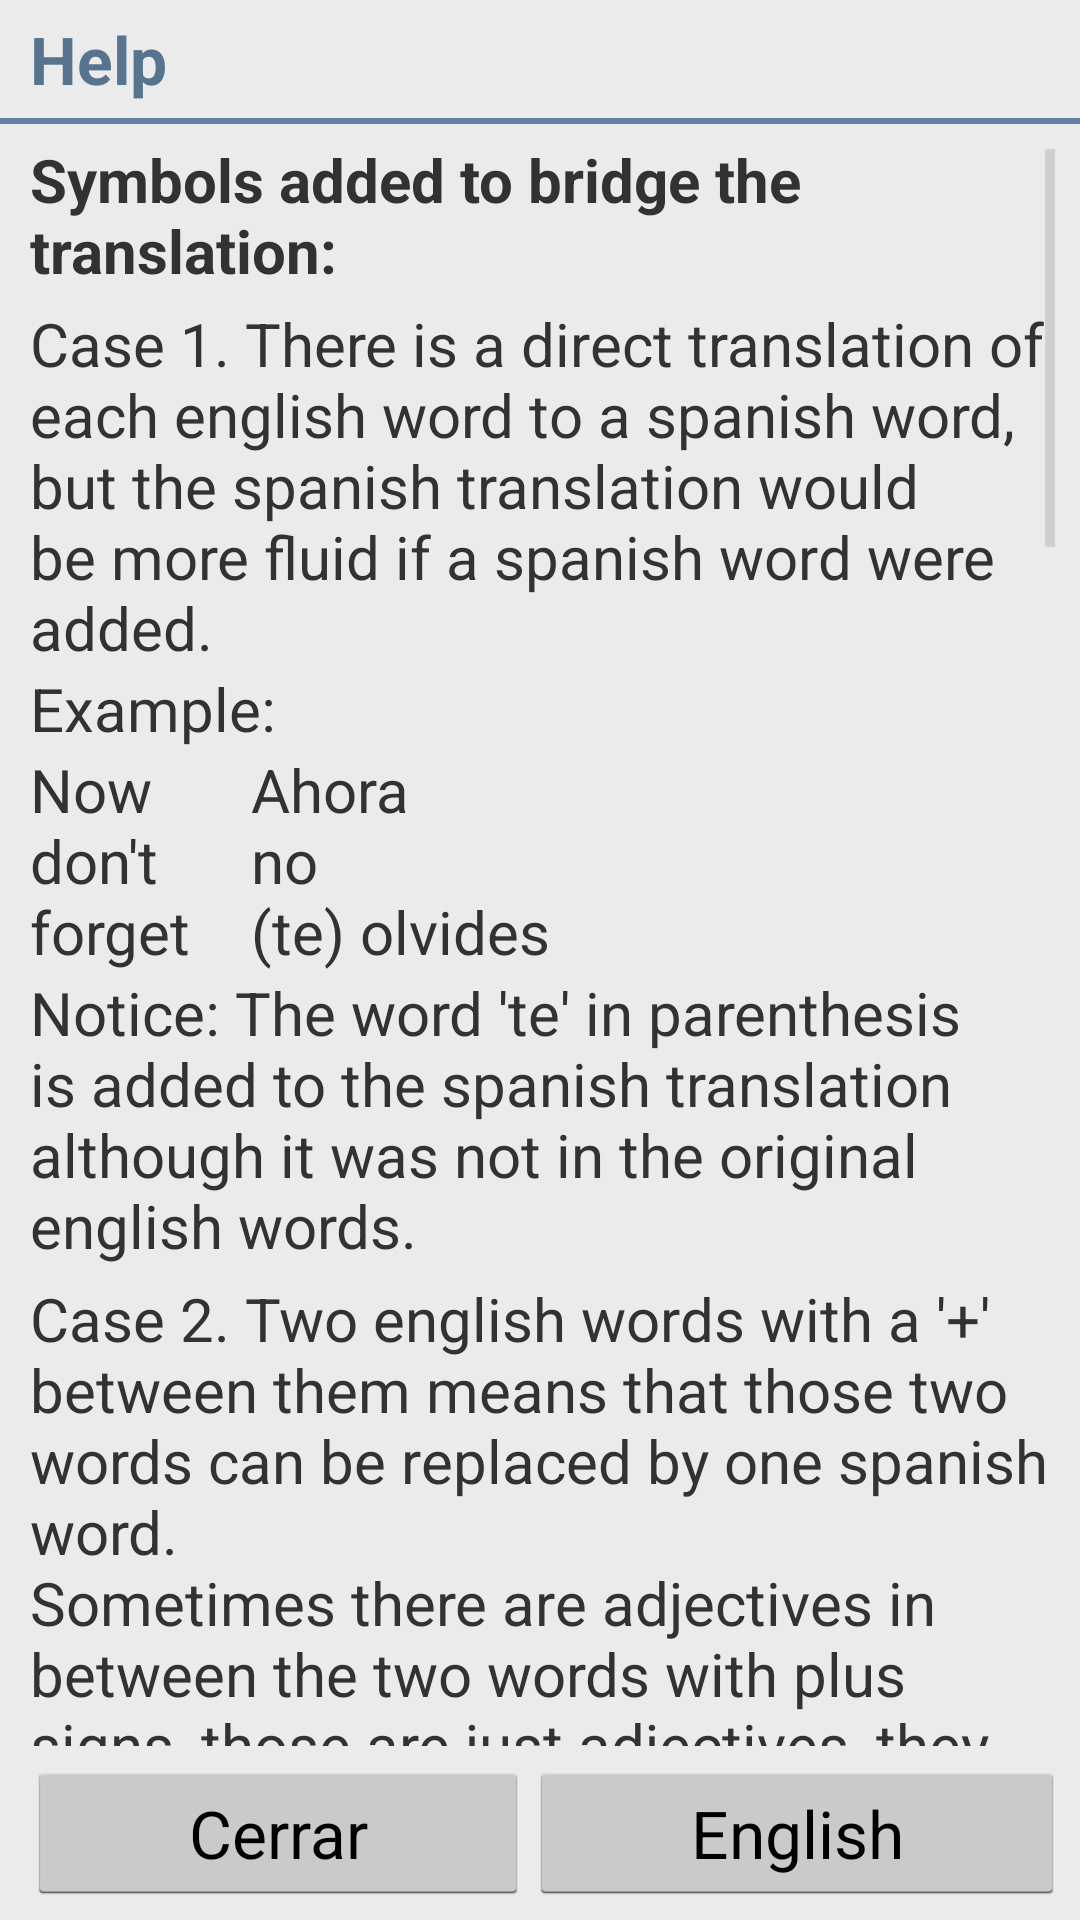

Here is an Android app screen rendered from its layout file. Give the layout XML and the strings, colors and styles it references.
<!-- AndroidManifest.xml: application theme CustomActionBarTheme -->
<!-- res/layout/dialog_play_words_help.xml -->
<?xml version="1.0" encoding="utf-8"?>
<LinearLayout xmlns:android="http://schemas.android.com/apk/res/android"
  android:orientation="vertical"
  android:layout_width="match_parent"
  android:layout_height="wrap_content"
  android:background="@drawable/almost_white_background"
  android:paddingTop="5dp"
  android:paddingBottom="5dp"
  android:minWidth="450dp"
  android:minHeight="200dp"
  >
    
  <TextView 
    android:id="@+id/help_title"
    style="@style/RegMedium"
    android:textStyle="bold"
    android:layout_width="match_parent"
    android:layout_height="wrap_content"
    android:paddingBottom="5dp"        
    android:paddingLeft="10dp"
    android:paddingRight="5dp"
    android:background="@drawable/almost_white_background"
    android:textColor="@drawable/dark_blue_d1"
    android:text="@string/help_title_english"
  />
   
  <View
    android:layout_width="match_parent"
    android:layout_height="2dp"
    android:background="@drawable/dark_blue"
  />
  
  <ScrollView
    android:id="@+id/scrollview"
    android:orientation="vertical"
    android:layout_width="wrap_content"
    android:layout_height="wrap_content"
    android:scrollbarAlwaysDrawVerticalTrack="true"
    android:scrollbarSize="30dp"
    android:fadeScrollbars="false"
    android:layout_weight="1"
    android:paddingBottom="5dp"
    android:paddingTop="5dp"
    android:paddingLeft="10dp"
    android:paddingRight="5dp"
    android:background="@drawable/almost_white_background"> 
  
    <LinearLayout
    android:orientation="vertical"
    android:layout_width="match_parent"
    android:layout_height="wrap_content"
    >
      <TextView 
        android:id="@+id/help_intro"
        style="@style/RegSmall"
        android:textStyle="bold"
        android:layout_width="wrap_content"
        android:layout_height="wrap_content"
        android:text="@string/intro_help_english"
      />
      <TextView 
        android:id="@+id/case_one_intro"
        style="@style/RegSmall"
        android:layout_width="wrap_content"
        android:layout_height="wrap_content"
        android:text="@string/case_one_intro_english"
        android:paddingTop="4dp"
      />
      <TextView 
          android:id="@+id/example_1"
          style="@style/RegSmall"
          android:layout_width="wrap_content"
          android:layout_height="wrap_content"
          android:text="@string/example_english"
          android:paddingRight="20dp"
        />
      <LinearLayout
        android:orientation="horizontal"
        android:layout_width="match_parent"
        android:layout_height="wrap_content">
        <TextView 
          android:id="@+id/case_one_english"
          style="@style/RegSmall"
          android:layout_width="wrap_content"
          android:layout_height="wrap_content"
          android:text="@string/case_one_english"
          android:paddingRight="20dp"
        />
        <TextView 
          android:id="@+id/case_one_spanish"
          style="@style/RegSmall"
          android:layout_width="wrap_content"
          android:layout_height="wrap_content"
          android:text="@string/case_one_spanish"
        />
      </LinearLayout>
      <TextView 
         android:id="@+id/case_one_note"
         style="@style/RegSmall"
         android:layout_width="wrap_content"
         android:layout_height="wrap_content"
         android:text="@string/case_one_note_english"/>
      <TextView 
        android:id="@+id/case_two_intro"
        style="@style/RegSmall"
        android:layout_width="wrap_content"
        android:layout_height="wrap_content"
        android:text="@string/case_two_intro_english"
        android:paddingTop="4dp"
      />
      <TextView 
        android:id="@+id/example_2"
        style="@style/RegSmall"
        android:layout_width="wrap_content"
        android:layout_height="wrap_content"
        android:text="@string/examples_english"
        android:paddingTop="4dp"
      />
      <LinearLayout
        android:orientation="horizontal"
        android:layout_width="match_parent"
        android:layout_height="wrap_content">
        <TextView 
          android:id="@+id/case_two_a_english"
          style="@style/RegSmall"
          android:layout_width="wrap_content"
          android:layout_height="wrap_content"
          android:text="@string/case_two_a_english"
          android:paddingRight="20dp"
        />
        <TextView 
          android:id="@+id/case_two_a_spanish"
          style="@style/RegSmall"
          android:layout_width="wrap_content"
          android:layout_height="wrap_content"
          android:text="@string/case_two_a_spanish"
        />
      </LinearLayout>  
      <LinearLayout
        android:orientation="horizontal"
        android:layout_width="match_parent"
        android:layout_height="wrap_content"
        android:paddingTop="6dp"
        >
        <TextView 
          android:id="@+id/case_two_b_english"
          style="@style/RegSmall"
          android:layout_width="wrap_content"
          android:layout_height="wrap_content"
          android:text="@string/case_two_b_english"
          android:paddingRight="20dp"/>
        <TextView 
          android:id="@+id/case_two_b_spanish"
          style="@style/RegSmall"
          android:layout_width="wrap_content"
          android:layout_height="wrap_content"
          android:text="@string/case_two_b_spanish"/>
       </LinearLayout>  
       <TextView 
         android:id="@+id/case_two_b_note"
         style="@style/RegSmall"
         android:layout_width="wrap_content"
         android:layout_height="wrap_content"
         android:text="@string/case_two_b_note_english"/>
       <TextView 
        android:id="@+id/case_three_intro"
        style="@style/RegSmall"
        android:layout_width="wrap_content"
        android:layout_height="wrap_content"
        android:text="@string/case_three_intro_english"
        android:paddingTop="4dp"
       />
       <TextView 
          android:id="@+id/example_3"
          style="@style/RegSmall"
          android:layout_width="wrap_content"
          android:layout_height="wrap_content"
          android:text="@string/example_english"
          android:paddingRight="20dp"
        />
       <LinearLayout
        android:orientation="horizontal"
        android:layout_width="match_parent"
        android:layout_height="wrap_content">
        <TextView 
          android:id="@+id/case_three_english"
          style="@style/RegSmall"
          android:layout_width="wrap_content"
          android:layout_height="wrap_content"
          android:text="@string/case_three_english"
          android:paddingRight="20dp"
        />
        <TextView 
          android:id="@+id/case_three_spanish"
          style="@style/RegSmall"
          android:layout_width="wrap_content"
          android:layout_height="wrap_content"
          android:text="@string/case_three_spanish"
        />
        
        </LinearLayout> 
        <TextView 
         android:id="@+id/case_three_note"
         style="@style/RegSmall"
         android:layout_width="wrap_content"
         android:layout_height="wrap_content"
         android:text="@string/case_three_note_english"/>
        
        <TextView 
        android:id="@+id/case_four_intro"
        style="@style/RegSmall"
        android:layout_width="wrap_content"
        android:layout_height="wrap_content"
        android:text="@string/case_four_intro_english"
        android:paddingTop="4dp"
       />
        <TextView 
          android:id="@+id/example_4"
          style="@style/RegSmall"
          android:layout_width="wrap_content"
          android:layout_height="wrap_content"
          android:text="@string/example_english"
          android:paddingRight="20dp"
        />
       <LinearLayout
        android:orientation="horizontal"
        android:layout_width="match_parent"
        android:layout_height="wrap_content">
        <TextView 
          android:id="@+id/case_four_english"
          style="@style/RegSmall"
          android:layout_width="wrap_content"
          android:layout_height="wrap_content"
          android:text="@string/case_four_english"
          android:paddingRight="20dp"
        />
        <TextView 
          android:id="@+id/case_four_spanish"
          style="@style/RegSmall"
          android:layout_width="wrap_content"
          android:layout_height="wrap_content"
          android:text="@string/case_four_spanish"
        />        
        </LinearLayout> 
        <TextView 
         android:id="@+id/case_four_note"
         style="@style/RegSmall"
         android:layout_width="wrap_content"
         android:layout_height="wrap_content"
         android:text="@string/case_four_note_english"/>
        
        <TextView 
        android:id="@+id/case_five_intro"
        style="@style/RegSmall"
        android:layout_width="wrap_content"
        android:layout_height="wrap_content"
        android:text="@string/case_five_intro_english"
        android:paddingTop="4dp"
       />
        <TextView 
          android:id="@+id/example_5"
          style="@style/RegSmall"
          android:layout_width="wrap_content"
          android:layout_height="wrap_content"
          android:text="@string/example_english"
          android:paddingRight="20dp"
        />
       <LinearLayout
        android:orientation="horizontal"
        android:layout_width="match_parent"
        android:layout_height="wrap_content">
        <TextView 
          android:id="@+id/case_five_english"
          style="@style/RegSmall"
          android:layout_width="wrap_content"
          android:layout_height="wrap_content"
          android:text="@string/case_five_english"
          android:paddingRight="20dp"
        />
        <TextView 
          android:id="@+id/case_five_spanish"
          style="@style/RegSmall"
          android:layout_width="wrap_content"
          android:layout_height="wrap_content"
          android:text="@string/case_five_spanish"
        />        
        </LinearLayout> 
        <TextView 
         android:id="@+id/case_five_note"
         style="@style/RegSmall"
         android:layout_width="wrap_content"
         android:layout_height="wrap_content"
         android:text="@string/case_five_note_english"/>
    </LinearLayout>
  </ScrollView>
  <LinearLayout
    android:orientation="horizontal"
    android:layout_width="match_parent"
    android:layout_height="wrap_content"
    android:paddingLeft="9dp"
    android:paddingRight="5dp"
  >
    <Button 
      android:id="@+id/btn_ok"
      style="@style/RegMedium"
      android:layout_width="wrap_content"
      android:layout_height="wrap_content"
      android:text="@string/terminado"
      android:layout_weight="1">
    </Button>
    
    <Button 
      android:id="@+id/btn_language"
      style="@style/RegMedium"
      android:layout_width="wrap_content"
      android:layout_height="wrap_content"      
      android:text="English"
      android:layout_weight="1">
    </Button> 
    
  </LinearLayout>
  
  </LinearLayout>
<!-- resources referenced by this layout -->
<resources>
  <string name="case_five_english">
  There\'s\njust\ndirt\nto\ndish.
  </string>
  <string name="case_five_intro_english">
  Case 5. [ ] in spanish means that the literal translation is missing something
  in its meaning or is incorrect in this context. It is better 
  to replace the literal spanish word with the spanish word in the brackets.
  </string>
  <string name="case_five_note_english">
  Notice, \'tierra\' is the direct translation of dirt, but in this context
  the artist means muck, or \'tierra con basura\'. Also the direct translation
  of \'to\' is \'a\', but in spanish \'para\' makes more sense. 
  </string>
  <string name="case_five_spanish">
  Hay\nsolamente\ntierra  [tierra con basura]\na [para]\nservir.
  </string>
  <string name="case_four_english">
  The\nsun\nforbear [cease]\nto\nshine.
  </string>
  <string name="case_four_intro_english">
  Case 4. [ ] in english signals that there is a better word the artist 
  could have used, maybe a more modern word or that the artist is 
  using the word slightly incorrectly. The word inside the brackets 
  would be a better word.
  </string>
  <string name="case_four_note_english">
  Notice, \'forbear\' which the artist uses is still used today, 
  but \'cease\' is more common. 
  </string>
  <string name="case_four_spanish">
  El\nsol\ncesará\nde\nbrillar.
  </string>
  <string name="case_one_english">
  Now\ndon\'t\nforget
  </string>
  <string name="case_one_intro_english">
  Case 1. There is a direct translation of each english word to a spanish word, 
  but the spanish translation would be more fluid if a spanish word were added.
  </string>
  <string name="case_one_note_english">
  Notice: The word \'te\' in parenthesis is added to the spanish 
  translation although it was not in the original english words.
  </string>
  <string name="case_one_spanish">
  Ahora\nno\n(te) olvides
  </string>
  <string name="case_three_english">
  Radiant\nbeams\nfrom\nThy [Your]\nholy\nface.
  </string>
  <string name="case_three_intro_english">
  Case 3. ^[ ] signals that the artist is using a word that is no longer used in
  today\'s english and another word should be used instead. The word after the \'^\' 
  should not be used. The word inside the brackets should be used to replace the word.
  </string>
  <string name="case_three_note_english">
  Notice, \'Thy\' is not appropriate, today we use the word \'Your\'. 
  </string>
  <string name="case_three_spanish">
  Radiante\nrayos\nde\nSu\nsanta\ncara.
  </string>
  <string name="case_two_a_english">
  I\nwould+say\nthat.
  </string>
  <string name="case_two_a_spanish">
  Yo\ndiría\neso.
  </string>
  <string name="case_two_b_english">
  The\nearth\nshall+\nsoon\n+dissolve.
  </string>
  <string name="case_two_b_note_english">
  Note, the words \'shall\' and \'dissolve\' combine to equal \'disolverá\'. 
  </string>
  <string name="case_two_b_spanish">
  La\ntierra\ndisolverá.\npronto\ndisolverá.
  </string>
  <string name="case_two_intro_english">
  Case 2. Two english words
  with a \'+\' between them means that those two words can be replaced by one spanish word.\nSometimes
  there are adjectives in between the two words with plus signs, those are just adjectives,
  they do not add together to equal the one spanish word.
  </string>
  <string name="example_english">
  Example:
  </string>
  <string name="examples_english">
  Examples:
  </string>
  <string name="help_title_english">
    Help
  </string>
  <string name="intro_help_english">Symbols added to bridge the translation:
  </string>
  <string name="terminado">Cerrar</string>
  <style name="RegMedium">
      <item name="android:textSize">22sp</item>
    </style>
  <style name="RegSmall">
      <item name="android:textSize">20sp</item>
    </style>
  <style name="CustomActionBarTheme" parent="@android:style/Theme.Holo.Light.DarkActionBar">
          <item name="android:actionBarStyle">@style/MyActionBar</item>
      </style>
</resources>
